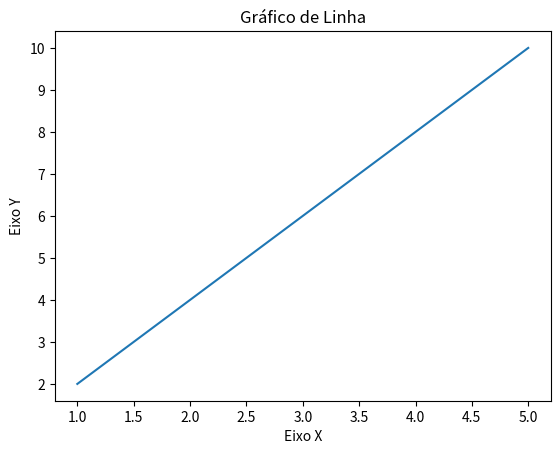

Recreate this plot in Python.
import matplotlib.pyplot as plt

# Dados para o gráfico
x = [1, 2, 3, 4, 5]  # Valores no eixo x
y = [2, 4, 6, 8, 10]  # Valores no eixo y

# Criar o gráfico de linha
plt.plot(x, y)

# Adicionar rótulos aos eixos
plt.xlabel('Eixo X')
plt.ylabel('Eixo Y')

# Adicionar título ao gráfico
plt.title('Gráfico de Linha')

# Exibir o gráfico
plt.show()
